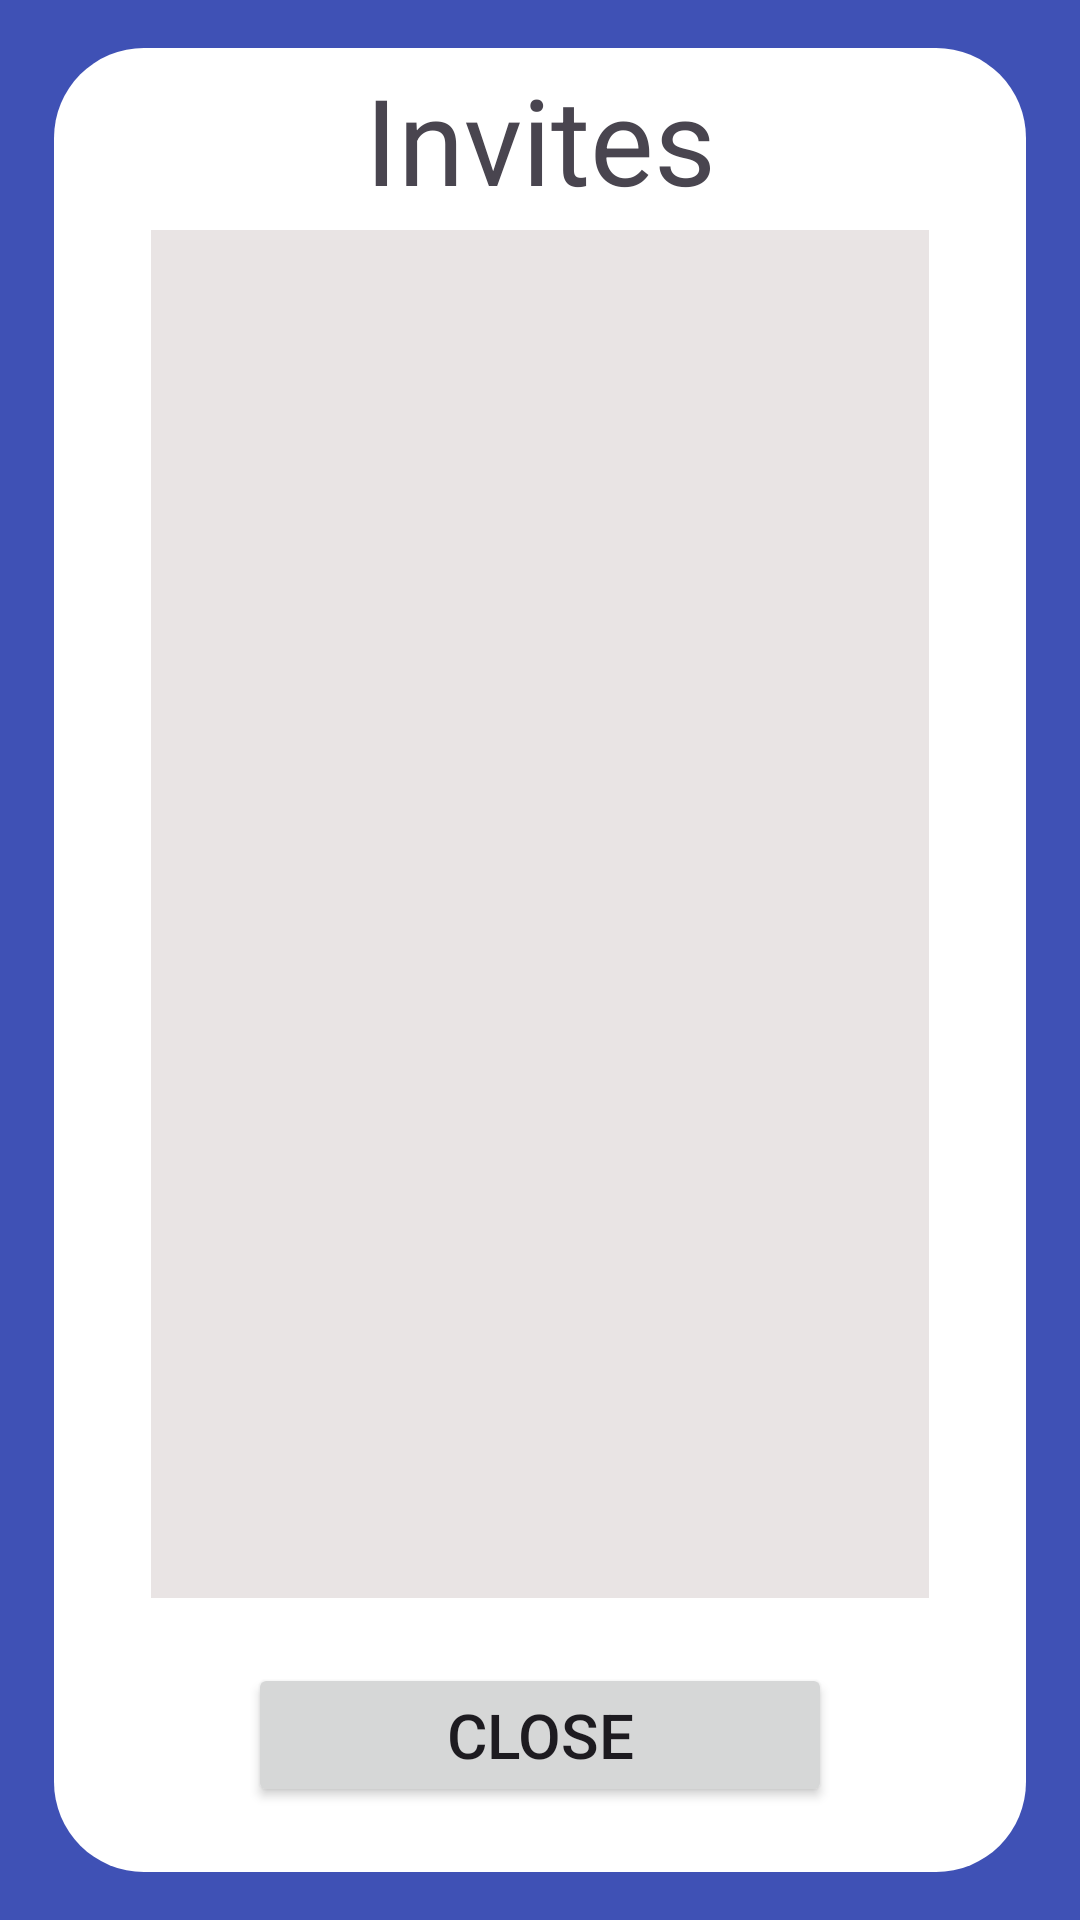

Android layout source for this screen:
<!-- AndroidManifest.xml: application theme Theme.Material3.Light -->
<!-- res/layout/displaying_invites_in_company_menu_popup.xml -->
<?xml version="1.0" encoding="utf-8"?>
<androidx.constraintlayout.widget.ConstraintLayout xmlns:android="http://schemas.android.com/apk/res/android"
    xmlns:app="http://schemas.android.com/apk/res-auto"
    xmlns:tools="http://schemas.android.com/tools"
    android:layout_width="match_parent"
    android:layout_height="match_parent"
    android:background="@color/background_blue">

    <androidx.constraintlayout.widget.Guideline
        android:id="@+id/guideline356"
        android:layout_width="wrap_content"
        android:layout_height="wrap_content"
        android:orientation="vertical"
        app:layout_constraintGuide_percent="0.05" />

    <androidx.constraintlayout.widget.Guideline
        android:id="@+id/guideline357"
        android:layout_width="wrap_content"
        android:layout_height="wrap_content"
        android:orientation="vertical"
        app:layout_constraintGuide_percent="0.95" />

    <androidx.constraintlayout.widget.Guideline
        android:id="@+id/guideline358"
        android:layout_width="wrap_content"
        android:layout_height="wrap_content"
        android:orientation="horizontal"
        app:layout_constraintGuide_percent="0.025" />

    <androidx.constraintlayout.widget.Guideline
        android:id="@+id/guideline359"
        android:layout_width="wrap_content"
        android:layout_height="wrap_content"
        android:orientation="horizontal"
        app:layout_constraintGuide_percent="0.975" />

    <androidx.constraintlayout.widget.ConstraintLayout
        android:layout_width="0dp"
        android:layout_height="0dp"
        android:background="@drawable/rounded_white_background"
        app:layout_constraintBottom_toTopOf="@+id/guideline359"
        app:layout_constraintEnd_toStartOf="@+id/guideline357"
        app:layout_constraintStart_toStartOf="@+id/guideline356"
        app:layout_constraintTop_toTopOf="@+id/guideline358">

        <androidx.constraintlayout.widget.Guideline
            android:id="@+id/guideline49"
            android:layout_width="wrap_content"
            android:layout_height="wrap_content"
            android:orientation="vertical"
            app:layout_constraintGuide_percent="0.1" />

        <androidx.constraintlayout.widget.Guideline
            android:id="@+id/guideline50"
            android:layout_width="wrap_content"
            android:layout_height="wrap_content"
            android:orientation="vertical"
            app:layout_constraintGuide_percent="0.9" />

        <androidx.constraintlayout.widget.Guideline
            android:id="@+id/guideline51"
            android:layout_width="wrap_content"
            android:layout_height="wrap_content"
            android:orientation="horizontal"
            app:layout_constraintGuide_percent="0.1" />

        <androidx.constraintlayout.widget.Guideline
            android:id="@+id/guideline52"
            android:layout_width="wrap_content"
            android:layout_height="wrap_content"
            android:orientation="horizontal"
            app:layout_constraintGuide_percent="0.85" />

        <androidx.constraintlayout.widget.Guideline
            android:id="@+id/guideline53"
            android:layout_width="wrap_content"
            android:layout_height="wrap_content"
            android:orientation="vertical"
            app:layout_constraintGuide_percent="0.2" />

        <androidx.constraintlayout.widget.Guideline
            android:id="@+id/guideline54"
            android:layout_width="wrap_content"
            android:layout_height="wrap_content"
            android:orientation="vertical"
            app:layout_constraintGuide_percent="0.8" />

        <TextView
            android:layout_width="0dp"
            android:layout_height="wrap_content"
            android:background="#fff"
            android:gravity="center"
            android:text="@string/invites"
            android:textSize="40sp"
            app:layout_constraintBottom_toTopOf="@+id/guideline51"
            app:layout_constraintEnd_toStartOf="@+id/guideline54"
            app:layout_constraintStart_toStartOf="@+id/guideline53"
            app:layout_constraintTop_toTopOf="parent" />

        <ScrollView
            android:id="@+id/invites_scrollView"
            android:layout_width="0dp"
            android:layout_height="0dp"
            android:background="@color/background_grey"
            android:contentDescription="@string/scrollable_company_list"
            app:layout_constraintBottom_toTopOf="@+id/guideline52"
            app:layout_constraintEnd_toStartOf="@+id/guideline50"
            app:layout_constraintStart_toStartOf="@+id/guideline49"
            app:layout_constraintTop_toTopOf="@+id/guideline51">

            <LinearLayout
                android:id="@+id/display_invites_layout"
                android:layout_width="match_parent"
                android:layout_height="wrap_content"
                android:background="#fff"
                android:orientation="vertical">
            </LinearLayout>

        </ScrollView>

        <Button
            android:id="@+id/close_invites"
            android:layout_width="0dp"
            android:layout_height="wrap_content"
            android:text="@string/Close"
            android:autoSizeMaxTextSize="1000dp"
            android:autoSizeMinTextSize="1dp"
            android:autoSizeTextType="uniform"
            app:layout_constraintBottom_toBottomOf="parent"
            app:layout_constraintEnd_toStartOf="@+id/guideline54"
            app:layout_constraintStart_toStartOf="@+id/guideline53"
            app:layout_constraintTop_toTopOf="@+id/guideline52" />


    </androidx.constraintlayout.widget.ConstraintLayout>

</androidx.constraintlayout.widget.ConstraintLayout>
<!-- resources referenced by this layout -->
<resources>
  <color name="background_blue">#3F51B5</color>
  <color name="background_grey">#E9E4E4</color>
  <!-- drawable rounded_white_background (drawable) -->
  <?xml version="1.0" encoding="utf-8"?>
  <shape xmlns:android="http://schemas.android.com/apk/res/android">
      
      <solid android:color="@color/white" />
  
      
      <corners android:radius="30dp" />
  </shape>
  <string name="Close">Close</string>
  <string name="invites">Invites</string>
  <string name="scrollable_company_list">scrollable_company_list</string>
  <color name="white">#FFFFFFFF</color>
</resources>
